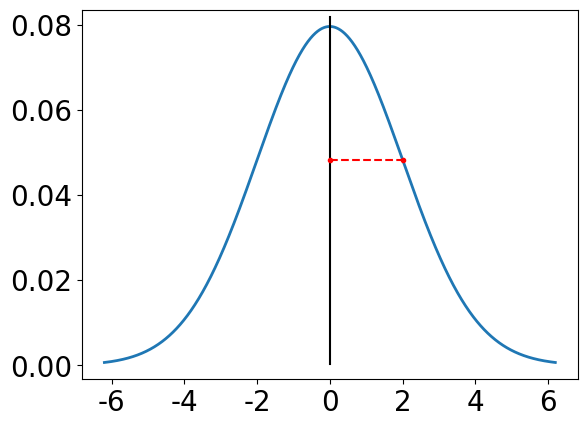

Write the Python code that produced this figure. (Note: this script raises an exception after producing the figure.)
import numpy as np
import matplotlib.pyplot as plt
from matplotlib import cycler
from matplotlib.offsetbox import TextArea, DrawingArea, OffsetImage, AnnotationBbox
import matplotlib.image as mpimg
import matplotlib as mpl

mpl.rcParams['mathtext.fontset'] = 'cm'
mpl.rcParams['mathtext.rm'] = 'cm'
mpl.rcParams['font.sans-serif'] = 'Times New Roman'
mpl.rcParams['font.family'] = 'Times New Roman'


FS = 14+3 # fontsixe til superoverskrift
fs = FS + 3   # fontsize til lengend()
FFS = FS + 1

o = 2
X = 0

def gauss(x):
    return 1/(2*np.pi)*1/o*np.exp(-((x - X)**2)/(2*o**2) )

edge = 6.2
x = np.linspace(-edge, edge, 1501)

fig, ax = plt.subplots()

#
# # stregen som angiver det følsomme punkt på ioniseringskammeret
# lax = o
# lay = gauss(o)
# lbx = o - 0.2
# lby = gauss(o) - 0.2
# lcx = o + 2
# lcy = gauss(o) + 0.2
# ldx = o
# ldy = gauss(o)
# lpoints = [ [lax, lay], [lbx, lby], [lcx,lcy], [ldx, ldy] ]
# lrect = plt.Polygon(lpoints, fc='black')
# plt.gca().add_line(lrect)
w = 0.37
h = 0.0037

xx = 0.77
yy = 0.05
#
# im = mpimg.imread('rho.png')
# ax.imshow(im, extent=[xx,xx+w, yy, yy+h], aspect='auto')

ax.plot(x, gauss(x), linewidth=2)
ax.axvline(x=0, ymin=0.04, ymax=0.98, color="k")
ax.plot(o, gauss(o), "r.")
ax.plot(0, gauss(o), "r.")
ax.axhline(y=gauss(o), xmax=0.5, xmin=0.65, color="r", linestyle="--", label="$\\sigma$")
ax.tick_params(axis='both', which='major', labelsize=fs)
a=ax.get_xticks().tolist()
ax.set_xticks(np.array([-6,-4,-2, 0, 2, 4, 6]))
a = ["", "", "", "$X$","", "\n $x\\longrightarrow$               "]
ax.set_xticklabels(a)
ax.set_yticklabels([])
# ax.legend(fontsize=fs)
plt.xticks(fontsize=fs)
plt.yticks(fontsize=fs)
ax.text(0.8,0.05 ,"$\\sigma$",fontsize=fs)
plt.draw()
plt.tight_layout()
plt.savefig("Gausscurve.pdf")
plt.show()
